Run: headless pygame with SDL's dummy video driver; simulated clock (each Clock.tick advances the game by its frame time, no real sleeping); random seed 0; keys injected as events and as key.get_pressed() state; no mouse input.
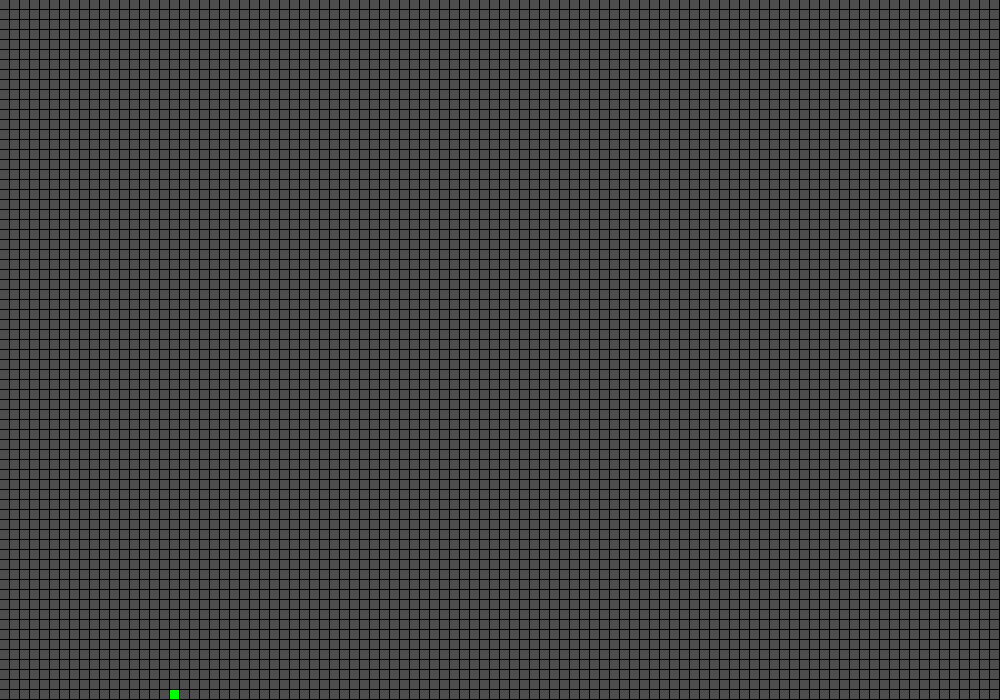
Frame 1 of 4 · flips 1–60 · no input
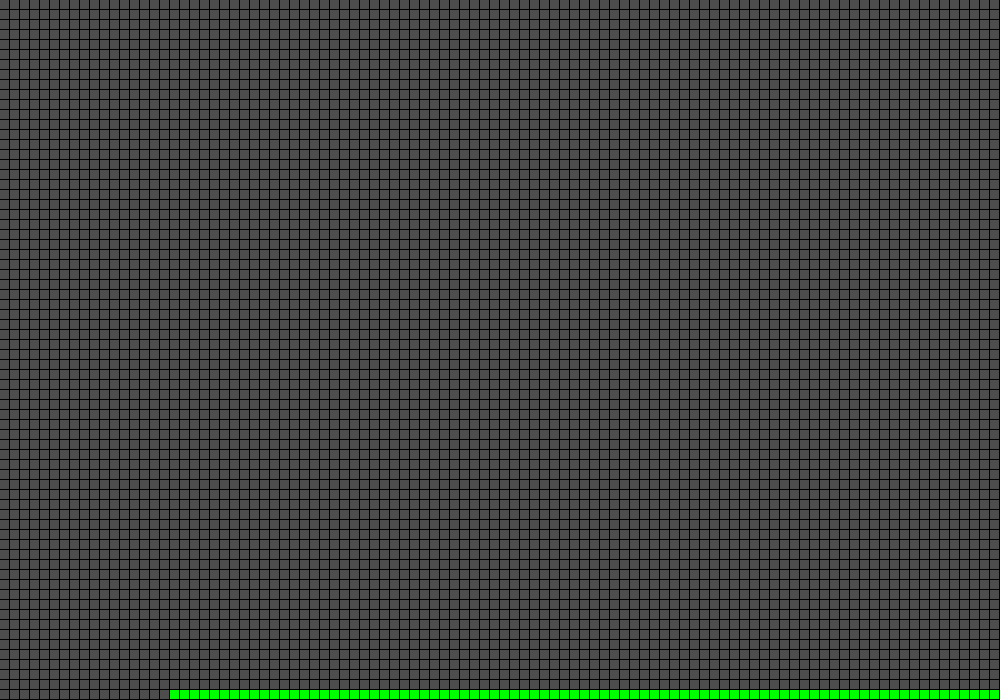
Frame 2 of 4 · flips 61–180 · tapped SPACE, RETURN · held RIGHT (→), D
Frame 3 of 4 · flips 181–300 · held DOWN (↓), S · screen unchanged from frame 2, image omitted
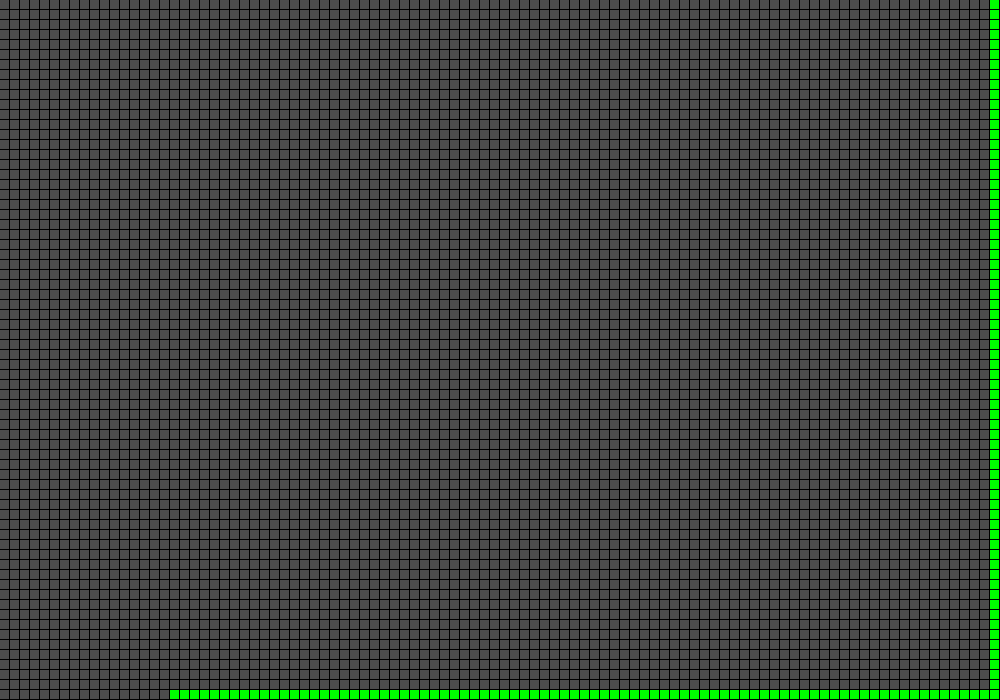
Frame 4 of 4 · flips 301–420 · held LEFT (←), A, UP (↑), W

The pygame program that drew these frames:



import pygame
import random
import sys


SCREEN_PX_WIDTH = 1000
SCREEN_PX_HEIGHT = 700

BG_COLOR = pygame.Color('black')

BLOCK_PX_WIDTH = 10
BLOCK_PX_HEIGHT = 10
BLOCK_COLOR = pygame.Color('gray30')
BLOCK_SELECTED_COLOR = pygame.Color('green')
BLOCK_STROKE_COLOR = pygame.Color('black')
BLOCK_STROKE_PX_WIDTH = 1

GRID_WIDTH_BLOCKS = int(SCREEN_PX_WIDTH / BLOCK_PX_WIDTH)
GRID_HEIGHT_BLOCKS = int(SCREEN_PX_HEIGHT / BLOCK_PX_HEIGHT)


class GameObject():
	def __init__(self, surface, parent, x_pos, y_pos):
		self.surface = surface
		self.parent = parent
		self.x = x_pos
		self.y = y_pos
	def move(self, x_amount, y_amount):
		self.x += x_amount
		self.y += y_amount
	def update(self):
		self.parent.blit(self.surface, (self.x, self.y))
	def get_pos_rect(self):
		return self.surface.get_rect(
			center=(
				self.x + self.surface.get_width() / 2,
				self.y + self.surface.get_height() / 2
			)
		)

class Block(GameObject):
	def __init__(self, surface, parent, x_pos, y_pos, grid_index):
		super().__init__(
			surface=surface,
			parent=parent,
			x_pos=x_pos,
			y_pos=y_pos
		)
		self.grid_index = grid_index
	def draw_color(self, color, stroke_color, stroke_width):
		# block stroke fill
		stroke_rect = self.surface.get_rect()
		self.surface.fill(color=stroke_color, rect=stroke_rect)
		# block color fill
		block_color_rect = self.surface.get_rect().inflate(
			BLOCK_STROKE_PX_WIDTH * -1,
			BLOCK_STROKE_PX_WIDTH * -1
		)
		self.surface.fill(color=color, rect=block_color_rect)
	def update(self, is_selected=False):
		color = BLOCK_SELECTED_COLOR if is_selected else BLOCK_COLOR
		self.draw_color(
			color=color,
			stroke_color=BLOCK_STROKE_COLOR,
			stroke_width=BLOCK_STROKE_PX_WIDTH
		)
		super().update()
	def get_is_selected(self):
		return self.is_selected
	def get_grid_index(self):
		return self.grid_index
	def inspect(self):
		print({
			'rect':	self.get_pos_rect(),
			'pos': [self.x, self.y]
		})

class Grid():

	DIRECTION_UP = 'up'
	DIRECTION_DOWN = 'down'
	DIRECTION_LEFT = 'left'
	DIRECTION_RIGHT = 'right'

	def __init__(self, screen, width, height, block_size):
		self.width = width
		self.height = height
		self.block_width_px = block_size[0]
		self.block_height_px = block_size[1]
		self.grid = []
		# single dimension array for easy iteration
		self.block_list = []
		self.updated_blocks = []
		self.selected_block = None
		for i in range(0, self.height):
			row = []
			for k in range(0, width):
				block = Block(
					surface=pygame.Surface(block_size),
					parent=screen,
					x_pos=k * self.block_width_px,
					y_pos=i * self.block_height_px,
					grid_index=(k, i)
				)
				self.block_list.append(block)
				row.append(block)
			self.grid.append(row)
	def update(self):
		for block in self.block_list:
			is_selected = self.selected_block == block
			block.update(is_selected=is_selected)
	def update_selected(self):
		self.selected_block.update(is_selected=True)
	def get_updated_rect(self):
		return self.selected_block.get_pos_rect()
	def select_block(self, block):
		self.selected_block = block
	def select_random_block(self):
		self.selected_block = random.choice(self.block_list)
	def get_block_at_grid_index(self, grid_index):
		x, y = grid_index
		if y >= 0 and y < len(self.grid):
			row = self.grid[y]
			if x >= 0 and x < len(row):
				return row[x]
		return None
	def get_direction_from_user_input(self):
		pressed = pygame.key.get_pressed()
		if pressed[pygame.K_w]:
			return self.DIRECTION_UP
		elif pressed[pygame.K_d]:
			return self.DIRECTION_RIGHT
		elif pressed[pygame.K_a]:
			return self.DIRECTION_LEFT
		elif pressed[pygame.K_s]:
			return self.DIRECTION_DOWN
		return None
	def get_adjacent_block_from_selected(self, direction):
		x, y = self.selected_block.get_grid_index()
		if direction == self.DIRECTION_UP:
			y = y - 1
		elif direction == self.DIRECTION_DOWN:
			y = y + 1
		elif direction == self.DIRECTION_LEFT:
			x = x - 1
		elif direction == self.DIRECTION_RIGHT:
			x = x + 1
		return self.get_block_at_grid_index((x, y))
	def inspect(self):
		for block in self.block_list:
			block.inspect()


def main():

	# initialize the pygame module
	pygame.init()
	# set the caption at top of game window
	pygame.display.set_caption("game template")
	# create a surface on screen
	screen = pygame.display.set_mode((SCREEN_PX_WIDTH, SCREEN_PX_HEIGHT))

	# grid
	grid = Grid(
		screen=screen,
		width=GRID_WIDTH_BLOCKS,
		height=GRID_HEIGHT_BLOCKS,
		block_size=(BLOCK_PX_WIDTH, BLOCK_PX_HEIGHT)
	)
	# set random block as selected
	grid.select_random_block()
	# update all the blocks in the grid as initialization step
	grid.update()

	# initialize with entire display update
	pygame.display.update()

	# game loop
	running = True
	while running:

		# exit event conditions
		for event in pygame.event.get():
			if event.type == pygame.QUIT:
				running = False
			if event.type == pygame.KEYDOWN:
				if event.key == pygame.K_ESCAPE or event.unicode == 'q':
					running = False

		# block selection based on user input
		direction = grid.get_direction_from_user_input()
		if direction is not None:
			new_selected_block = grid.get_adjacent_block_from_selected(
				direction=direction
			)
			if new_selected_block:
				grid.select_block(new_selected_block)

		# update game objects
		grid.update_selected()

		# update display only selected block
		pygame.display.update(grid.get_updated_rect())


if __name__=="__main__":
	main()
